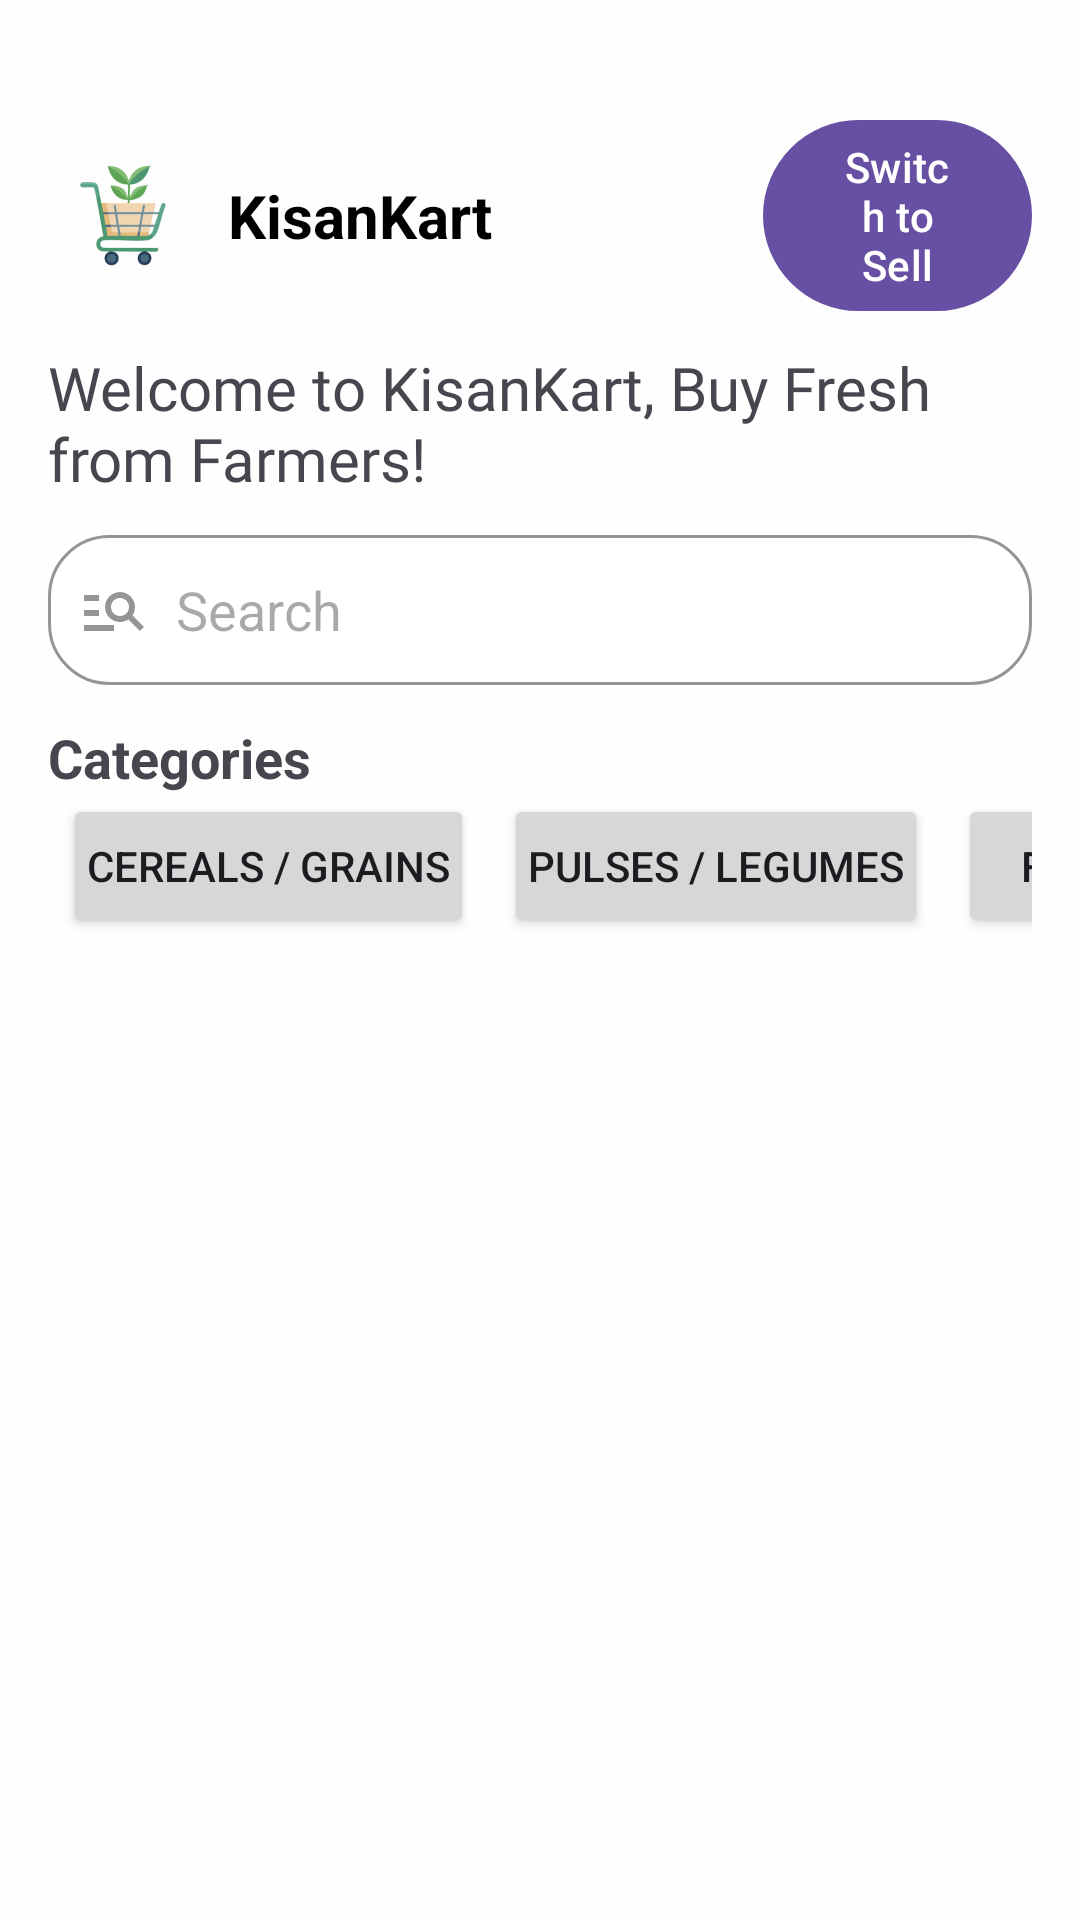

Here is an Android app screen rendered from its layout file. Give the layout XML and the strings, colors and styles it references.
<!-- AndroidManifest.xml: application theme Theme.AgriFarm -->
<!-- res/layout/activity_fragment_home_customer.xml -->
<?xml version="1.0" encoding="utf-8"?>
<ScrollView xmlns:android="http://schemas.android.com/apk/res/android"
    android:layout_width="match_parent"
    android:layout_height="match_parent"
    xmlns:app="http://schemas.android.com/apk/res-auto"
    android:fillViewport="true">

    <LinearLayout
        android:layout_width="match_parent"
        android:layout_height="wrap_content"
        android:orientation="vertical"
        android:padding="16dp"
        android:background="@color/SplashScreenBackground">

        
        <LinearLayout
            android:layout_width="match_parent"
            android:layout_height="wrap_content"
            android:orientation="horizontal"
            android:gravity="center_vertical"
            android:layout_marginTop="20dp">

            <ImageView
                android:id="@+id/logo"
                android:layout_width="50dp"
                android:layout_height="50dp"
                android:src="@mipmap/ic_launcher"
                android:contentDescription="App Logo"
                android:layout_marginEnd="10dp"/>

            <TextView
                android:id="@+id/app_name"
                android:layout_width="wrap_content"
                android:layout_height="wrap_content"
                android:text="KisanKart"
                android:textSize="20sp"
                android:textStyle="bold"
                android:textColor="@color/black"/>

            <com.google.android.material.button.MaterialButton
                android:id="@+id/switch_farmer"
                android:layout_width="match_parent"
                android:layout_height="wrap_content"
                android:layout_marginStart="90dp"
                android:text="Switch to Sell"
                app:icon="@drawable/ic_next_gray">


            </com.google.android.material.button.MaterialButton>
        </LinearLayout>

        
        <TextView
            android:id="@+id/welcome_text"
            android:layout_width="match_parent"
            android:layout_height="wrap_content"
            android:fontFamily="@font/sfprodisplaybold"
            android:text="Welcome to KisanKart, Buy Fresh from Farmers!"
            android:textSize="20sp"
            android:paddingTop="8dp"/>

        
        <EditText
            android:id="@+id/search_bar"
            android:layout_width="match_parent"
            android:layout_height="50dp"
            android:hint="  Search"
            android:drawableStart="@drawable/ic_search"
            android:paddingStart="10dp"
            android:background="@drawable/search_background"
            android:layout_marginTop="12dp"/>

        
        <TextView
            android:layout_width="wrap_content"
            android:layout_height="wrap_content"
            android:text="Categories"
            android:textSize="18sp"
            android:textStyle="bold"
            android:paddingTop="12dp"/>

        
        <HorizontalScrollView
            android:layout_width="match_parent"
            android:layout_height="wrap_content"
            android:scrollbars="none">
            <LinearLayout
                android:orientation="horizontal"
                android:layout_width="wrap_content"
                android:layout_height="wrap_content"
                android:gravity="center_vertical">

                <Button
                    android:id="@+id/tab_cereals"
                    android:layout_width="wrap_content"
                    android:layout_height="wrap_content"
                    android:text="Cereals / Grains"
                    android:layout_marginStart="5dp"
                    android:layout_marginEnd="5dp"
                    android:padding="8dp"/>

                <Button
                    android:id="@+id/tab_pulses"
                    android:layout_width="wrap_content"
                    android:layout_height="wrap_content"
                    android:text="Pulses / Legumes"
                    android:layout_marginStart="5dp"
                    android:layout_marginEnd="5dp"
                    android:padding="8dp"/>

                <Button
                    android:id="@+id/tab_fruits"
                    android:layout_width="wrap_content"
                    android:layout_height="wrap_content"
                    android:layout_marginStart="5dp"
                    android:layout_marginEnd="5dp"
                    android:text="Fruits"
                    android:padding="8dp"/>

                <Button
                    android:id="@+id/tab_vegetables"
                    android:layout_width="wrap_content"
                    android:layout_height="wrap_content"
                    android:text="Vegetables"
                    android:layout_marginStart="5dp"
                    android:layout_marginEnd="5dp"
                    android:padding="8dp"/>
            </LinearLayout>
        </HorizontalScrollView>

        
        <GridView
            android:id="@+id/product_grid"
            android:layout_width="match_parent"
            android:layout_height="wrap_content"
            android:horizontalSpacing="10dp"
            android:numColumns="2"
            android:paddingTop="12dp"
            android:verticalSpacing="10dp" />
    </LinearLayout>
</ScrollView>
<!-- resources referenced by this layout -->
<resources>
  <color name="SplashScreenBackground">#FEFEFE</color>
  <color name="black">#FF000000</color>
  <!-- drawable ic_search (drawable) -->
  <vector xmlns:android="http://schemas.android.com/apk/res/android" android:autoMirrored="true" android:height="24dp" android:tint="#959595" android:viewportHeight="24" android:viewportWidth="24" android:width="24dp">
        
      <path android:fillColor="@android:color/white" android:pathData="M7,9H2V7h5V9zM7,12H2v2h5V12zM20.59,19l-3.83,-3.83C15.96,15.69 15.02,16 14,16c-2.76,0 -5,-2.24 -5,-5s2.24,-5 5,-5s5,2.24 5,5c0,1.02 -0.31,1.96 -0.83,2.75L22,17.59L20.59,19zM17,11c0,-1.65 -1.35,-3 -3,-3s-3,1.35 -3,3s1.35,3 3,3S17,12.65 17,11zM2,19h10v-2H2V19z"/>
      
  </vector>
  <!-- drawable search_background (drawable) -->
  <?xml version="1.0" encoding="utf-8"?>
  <shape xmlns:android="http://schemas.android.com/apk/res/android"
      android:shape="rectangle">
      <corners android:radius="20dp"/>
      <solid android:color="@color/white"/>
      <stroke android:width="1dp" android:color="@color/colorGray01"/>
  </shape>
  <!-- mipmap ic_launcher: png bitmap (mipmap-hdpi, 8038 bytes) -->
  <style name="Theme.AgriFarm" parent="Base.Theme.AgriFarm" />
  <color name="white">#FFFFFFFF</color>
  <color name="colorGray01">#959595</color>
  <style name="Base.Theme.AgriFarm" parent="Theme.Material3.DayNight.NoActionBar">
          
          
      </style>
</resources>
